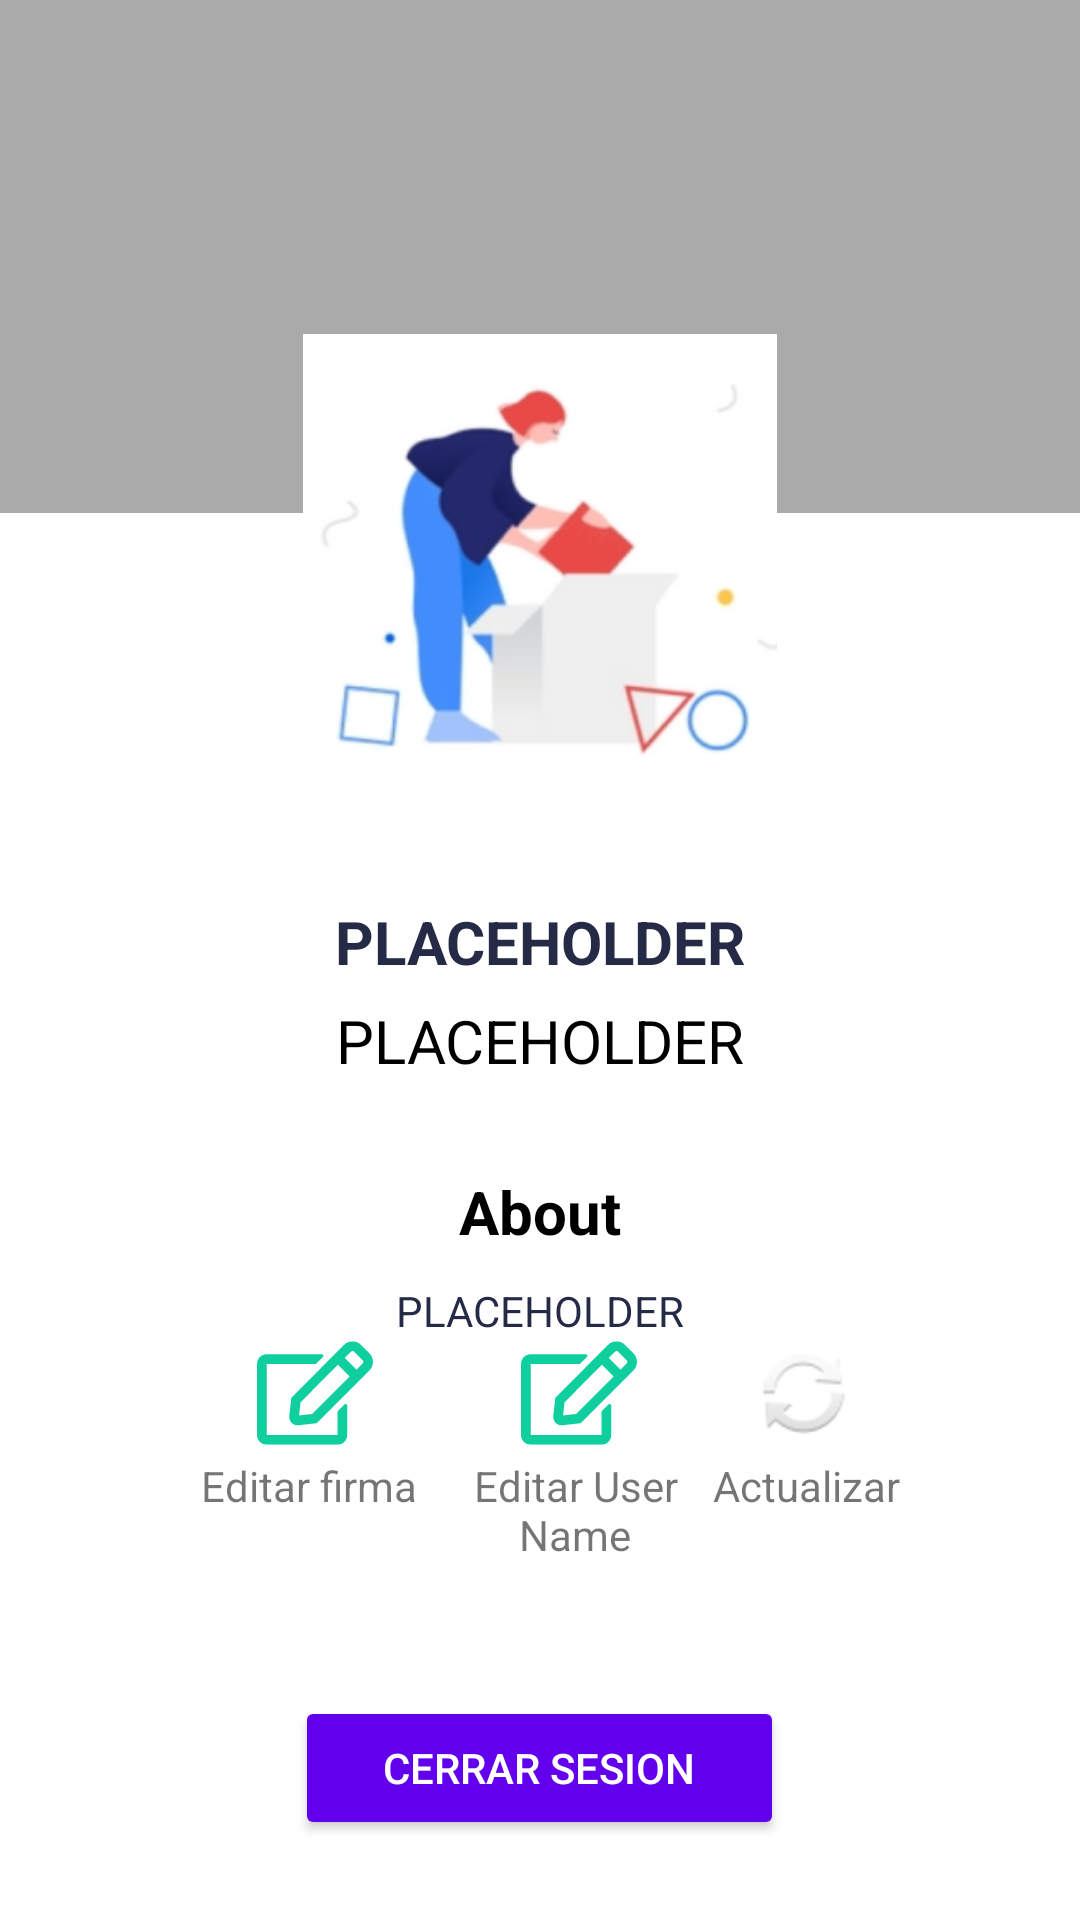

Produce the Android XML layout that renders to this screen, including the resource entries it uses.
<!-- AndroidManifest.xml: application theme Theme.Salud -->
<!-- res/layout/profile.xml -->
<?xml version="1.0" encoding="utf-8"?>
<LinearLayout xmlns:android="http://schemas.android.com/apk/res/android"
    xmlns:app="http://schemas.android.com/apk/res-auto"
    xmlns:tools="http://schemas.android.com/tools"
    android:layout_width="match_parent"
    android:layout_height="match_parent"
    android:layout_marginTop="0dp"
    android:background="@color/white"
    android:backgroundTint="@color/white"
    android:gravity="center_horizontal"
    android:orientation="vertical">

    <ScrollView
        android:layout_width="match_parent"
        android:layout_height="match_parent"
        android:backgroundTint="@color/white">

        <LinearLayout
            android:layout_width="match_parent"
            android:layout_height="wrap_content"
            android:orientation="vertical">

            <FrameLayout
                android:layout_width="match_parent"
                android:layout_height="171dp"
                android:background="@android:color/darker_gray">

            </FrameLayout>

            <LinearLayout
                android:layout_width="match_parent"
                android:layout_height="wrap_content"
                android:layout_marginTop="-60sp"
                android:gravity="center_horizontal"
                android:orientation="vertical">

                <ImageView
                    android:id="@+id/go_to_register_form"
                    android:layout_width="158dp"
                    android:layout_height="158dp"
                    android:scaleType="centerCrop"
                    android:textAlignment="center"
                    app:srcCompat="@drawable/image_login" />

                <TextView
                    android:id="@+id/NombreUsuario"
                    android:layout_width="match_parent"
                    android:layout_height="wrap_content"
                    android:layout_marginTop="31sp"
                    android:layout_marginBottom="6sp"
                    android:text="PLACEHOLDER"
                    android:textAlignment="center"
                    android:textColor="@color/Black"
                    android:textSize="20sp"
                    android:textStyle="bold" />

                <TextView
                    android:id="@+id/UserName"
                    android:layout_width="match_parent"
                    android:layout_height="wrap_content"
                    android:text="PLACEHOLDER"
                    android:textAlignment="center"
                    android:textColor="@color/black"
                    android:textSize="20sp" />

            </LinearLayout>

            <LinearLayout
                android:layout_width="match_parent"
                android:layout_height="wrap_content"
                android:layout_marginLeft="20sp"
                android:layout_marginRight="20sp"
                android:gravity="center"
                android:orientation="vertical">

                <TextView
                    android:id="@+id/About"
                    android:layout_width="match_parent"
                    android:layout_height="wrap_content"
                    android:layout_marginTop="30sp"
                    android:layout_marginBottom="10sp"
                    android:gravity="center"
                    android:text="About"
                    android:textColor="@color/black"
                    android:textSize="20sp"
                    android:textStyle="bold" />

                <TextView
                    android:id="@+id/firma"
                    android:layout_width="match_parent"
                    android:layout_height="wrap_content"
                    android:text="PLACEHOLDER"
                    android:textAlignment="center"
                    android:textColor="@color/Black" />

            </LinearLayout>

            <androidx.constraintlayout.widget.ConstraintLayout
                android:layout_width="match_parent"
                android:layout_height="119dp">

                <LinearLayout
                    android:layout_width="match_parent"
                    android:layout_height="match_parent"
                    android:orientation="vertical">

                    <LinearLayout
                        android:layout_width="match_parent"
                        android:layout_height="36dp"
                        android:gravity="center_horizontal"
                        android:orientation="horizontal">

                        <ImageView
                            android:id="@+id/editar"
                            android:layout_width="104dp"
                            android:layout_height="match_parent"
                            android:clickable="true"
                            android:onClick="showAlertDialog"
                            app:srcCompat="@drawable/ic_edit_icon"
                            tools:ignore="TouchTargetSizeCheck,SpeakableTextPresentCheck" />

                        <ImageView
                            android:id="@+id/editar2"
                            android:layout_width="72dp"
                            android:layout_height="match_parent"
                            android:clickable="true"
                            android:onClick="showAlertDialog2"
                            app:srcCompat="@drawable/ic_edit_icon"
                            tools:ignore="TouchTargetSizeCheck,SpeakableTextPresentCheck" />

                        <ImageView
                            android:id="@+id/boton_update"
                            android:layout_width="78dp"
                            android:layout_height="match_parent"
                            android:background="@color/white"
                            android:clickable="true"
                            android:src="@android:drawable/ic_popup_sync"
                            tools:ignore="TouchTargetSizeCheck,SpeakableTextPresentCheck"
                            tools:srcCompat="@android:drawable/star_off" />

                    </LinearLayout>

                    <LinearLayout
                        android:layout_width="match_parent"
                        android:layout_height="51dp"
                        android:gravity="center_horizontal"
                        android:orientation="horizontal">

                        <TextView
                            android:id="@+id/Editar_firmaTextView"
                            android:layout_width="86dp"
                            android:layout_height="26dp"
                            android:gravity="center"
                            android:text="Editar firma"
                            android:textAlignment="center" />

                        <TextView
                            android:id="@+id/editar_nameTextView"
                            android:layout_width="92dp"
                            android:layout_height="42dp"
                            android:gravity="center"
                            android:text="Editar User Name"
                            android:textAlignment="center" />

                        <TextView
                            android:id="@+id/textView4"
                            android:layout_width="wrap_content"
                            android:layout_height="wrap_content"
                            android:text="Actualizar" />
                    </LinearLayout>
                </LinearLayout>

            </androidx.constraintlayout.widget.ConstraintLayout>

            <LinearLayout
                android:layout_width="match_parent"
                android:layout_height="match_parent"
                android:gravity="center_horizontal"
                android:orientation="vertical">

                <Button
                    android:id="@+id/close_session"
                    android:layout_width="163dp"
                    android:layout_height="wrap_content"
                    android:backgroundTint="@color/purple_500"
                    android:text="Cerrar Sesion"
                    android:textColor="@color/white" />

            </LinearLayout>
        </LinearLayout>
    </ScrollView>


</LinearLayout>
<!-- resources referenced by this layout -->
<resources>
  <color name="Black">#252B46</color>
  <color name="black">#FF000000</color>
  <color name="purple_500">#FF6200EE</color>
  <color name="white">#FFFFFFFF</color>
  <!-- drawable ic_edit_icon (drawable) -->
  <vector xmlns:android="http://schemas.android.com/apk/res/android"
      android:width="28dp"
      android:height="26dp"
      android:viewportWidth="28"
      android:viewportHeight="26">
    <group>
      <clip-path
          android:pathData="M0,0.556h28v24.889h-28z"/>
      <path
          android:pathData="M19.556,17.322L21.112,15.766C21.355,15.523 21.778,15.693 21.778,16.043V23.111C21.778,24.399 20.733,25.444 19.444,25.444H2.333C1.045,25.444 0,24.399 0,23.111V6C0,4.712 1.045,3.667 2.333,3.667H15.628C15.974,3.667 16.149,4.085 15.906,4.333L14.35,5.888C14.277,5.961 14.18,6 14.073,6H2.333V23.111H19.444V17.594C19.444,17.492 19.483,17.394 19.556,17.322ZM27.169,7.512L14.403,20.277L10.009,20.763C8.735,20.904 7.651,19.83 7.792,18.546L8.278,14.152L21.044,1.387C22.157,0.274 23.956,0.274 25.064,1.387L27.164,3.487C28.277,4.6 28.277,6.403 27.169,7.512ZM22.366,9.014L19.542,6.19L10.51,15.226L10.155,18.401L13.329,18.046L22.366,9.014ZM25.516,5.14L23.416,3.04C23.217,2.84 22.891,2.84 22.697,3.04L21.194,4.542L24.019,7.366L25.521,5.864C25.715,5.66 25.715,5.339 25.516,5.14Z"
          android:fillColor="#0FCF9F"/>
    </group>
  </vector>
  <!-- drawable image_login: png bitmap (drawable, 37554 bytes) -->
  <style name="Theme.Salud" parent="Theme.MaterialComponents.Light.DarkActionBar">
          
          <item name="colorPrimary">@color/purple_500</item>
          <item name="colorPrimaryVariant">@color/purple_700</item>
          <item name="colorOnPrimary">@color/white</item>
          
          <item name="colorSecondary">@color/teal_200</item>
          <item name="colorSecondaryVariant">@color/teal_700</item>
          <item name="colorOnSecondary">@color/black</item>
          
          <item name="android:statusBarColor" tools:targetApi="l">?attr/colorPrimaryVariant</item>
          
      </style>
  <color name="purple_700">#FF3700B3</color>
  <color name="teal_200">#FF03DAC5</color>
  <color name="teal_700">#FF018786</color>
</resources>
